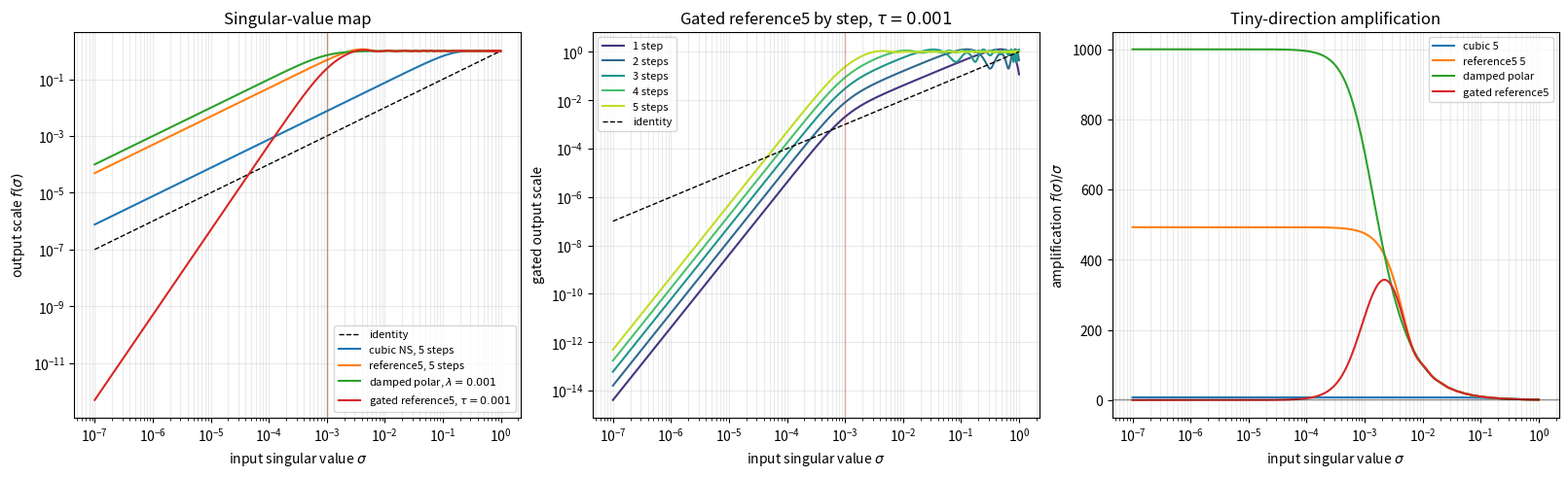

Recreate this plot in Python.
"""Plot Newton-Schulz singular-value response curves.

This is a scalar playground for the matrix recurrence: if
X = U diag(sigma) V^T, the NS updates keep U,V and only transform sigma.
"""

from __future__ import annotations

import argparse
from pathlib import Path

import matplotlib.pyplot as plt
import numpy as np


QUINTIC_NS_COEFFS = (
    (4.0848, -6.8946, 2.9270),
    (3.9505, -6.3029, 2.6377),
    (3.7418, -5.5913, 2.3037),
    (2.8769, -3.1427, 1.2046),
    (2.8366, -3.0525, 1.2012),
)

# Experimental slow-push coefficients. Each row has a + b + c = 1, so
# sigma=1 is fixed, but the small-sigma slope is only 1.2 per step.
GENTLE10_NS_COEFFS = (
    (1.2, -0.2, 0.0),
    (1.2, -0.2, 0.0),
    (1.2, -0.2, 0.0),
    (1.2, -0.2, 0.0),
    (1.2, -0.2, 0.0),
    (1.2, -0.2, 0.0),
    (1.2, -0.2, 0.0),
    (1.2, -0.2, 0.0),
    (1.2, -0.2, 0.0),
    (1.2, -0.2, 0.0),
)

COEFF_SETS = {
    "reference5": QUINTIC_NS_COEFFS,
    "gentle10": GENTLE10_NS_COEFFS,
}


def cubic_response(sigma: np.ndarray, steps: int) -> np.ndarray:
    y = sigma.copy()
    for _ in range(steps):
        y = 1.5 * y - 0.5 * y**3
    return y


def ns_response(
    sigma: np.ndarray,
    coeffs: tuple[tuple[float, float, float], ...],
    steps: int,
) -> np.ndarray:
    y = sigma.copy()
    for a, b, c in coeffs[:steps]:
        y = a * y + b * y**3 + c * y**5
    return y


def ns_responses_by_step(
    sigma: np.ndarray,
    coeffs: tuple[tuple[float, float, float], ...],
    steps: int,
) -> list[np.ndarray]:
    ys = []
    y = sigma.copy()
    for a, b, c in coeffs[:steps]:
        y = a * y + b * y**3 + c * y**5
        ys.append(y.copy())
    return ys


def damped_polar(sigma: np.ndarray, lam: float) -> np.ndarray:
    return sigma / np.sqrt(sigma**2 + lam**2)


def gated(y: np.ndarray, sigma: np.ndarray, tau: float) -> np.ndarray:
    gate = sigma**2 / (sigma**2 + tau**2)
    return gate * y


def main() -> None:
    ap = argparse.ArgumentParser()
    ap.add_argument("--steps", type=int, default=5)
    ap.add_argument("--coeff-set", choices=COEFF_SETS, default="reference5",
                    help="reference5 is the tuned Muon schedule; gentle10 is experimental")
    ap.add_argument("--lam", type=float, default=1e-3,
                    help="ridge scale for damped polar")
    ap.add_argument("--tau", type=float, default=1e-3,
                    help="gate scale applied to NS outputs")
    ap.add_argument("--out", type=Path, default=Path("results/ns_singular_map.png"))
    args = ap.parse_args()

    coeffs = COEFF_SETS[args.coeff_set]
    if not 1 <= args.steps <= len(coeffs):
        raise ValueError(
            f"--steps must be in [1, {len(coeffs)}] for --coeff-set={args.coeff_set}"
        )

    sigma = np.logspace(-7, 0, 2000)
    cubic = cubic_response(sigma, args.steps)
    ns = ns_response(sigma, coeffs, args.steps)
    soft = damped_polar(sigma, args.lam)
    gated_ns = gated(ns, sigma, args.tau)
    ns_steps = ns_responses_by_step(sigma, coeffs, args.steps)

    fig, axes = plt.subplots(1, 3, figsize=(16, 4.8), constrained_layout=True)

    ax = axes[0]
    ax.loglog(sigma, sigma, "k--", lw=1, label="identity")
    ax.loglog(sigma, cubic, label=f"cubic NS, {args.steps} steps")
    ax.loglog(sigma, ns, label=f"{args.coeff_set}, {args.steps} steps")
    ax.loglog(sigma, soft, label=rf"damped polar, $\lambda={args.lam:g}$")
    ax.loglog(sigma, gated_ns, label=rf"gated {args.coeff_set}, $\tau={args.tau:g}$")
    ax.axvline(args.lam, color="tab:green", lw=1, alpha=0.35)
    ax.axvline(args.tau, color="tab:red", lw=1, alpha=0.35)
    ax.set_xlabel(r"input singular value $\sigma$")
    ax.set_ylabel(r"output scale $f(\sigma)$")
    ax.set_title("Singular-value map")
    ax.grid(True, which="both", alpha=0.25)
    ax.legend(fontsize=8)

    ax = axes[1]
    colors = plt.cm.viridis(np.linspace(0.15, 0.9, len(ns_steps)))
    for i, (y, color) in enumerate(zip(ns_steps, colors), start=1):
        ax.loglog(sigma, gated(y, sigma, args.tau), color=color,
                  label=f"{i} step{'s' if i > 1 else ''}")
    ax.loglog(sigma, sigma, "k--", lw=1, label="identity")
    ax.axvline(args.tau, color="tab:red", lw=1, alpha=0.35)
    ax.set_xlabel(r"input singular value $\sigma$")
    ax.set_ylabel(r"gated output scale")
    ax.set_title(rf"Gated {args.coeff_set} by step, $\tau={args.tau:g}$")
    ax.grid(True, which="both", alpha=0.25)
    ax.legend(fontsize=8)

    ax = axes[2]
    for name, y in (
        (f"cubic {args.steps}", cubic),
        (f"{args.coeff_set} {args.steps}", ns),
        ("damped polar", soft),
        (f"gated {args.coeff_set}", gated_ns),
    ):
        ax.semilogx(sigma, y / sigma, label=name)
    ax.axhline(1.0, color="k", lw=1, alpha=0.4)
    ax.set_xlabel(r"input singular value $\sigma$")
    ax.set_ylabel(r"amplification $f(\sigma)/\sigma$")
    ax.set_title("Tiny-direction amplification")
    ax.grid(True, which="both", alpha=0.25)
    ax.legend(fontsize=8)

    args.out.parent.mkdir(parents=True, exist_ok=True)
    fig.savefig(args.out, dpi=180)

    probes = np.array([1e-5, 3e-5, 1e-4, 2e-4, 1e-3])
    print(f"wrote {args.out}")
    print(f"coefficient set: {args.coeff_set}")
    print("sigma      cubic       ns-map      damped      gated-ns")
    for s, c, q, d, g in zip(
        probes,
        cubic_response(probes, args.steps),
        ns_response(probes, coeffs, args.steps),
        damped_polar(probes, args.lam),
        gated(ns_response(probes, coeffs, args.steps), probes, args.tau),
    ):
        print(f"{s:8.1e}  {c:10.3e}  {q:10.3e}  {d:10.3e}  {g:14.3e}")


if __name__ == "__main__":
    main()
